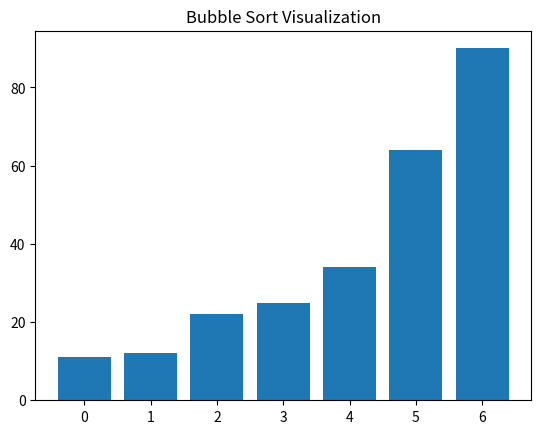

The matplotlib source for this figure:
from heapq import merge


def quick_sort_in_place(arr, low=0, high=None):
    if high is None:
        high = len(arr) - 1
    if low < high:
        p = partition(arr, low, high)
        quick_sort_in_place(arr, low, p - 1)
        quick_sort_in_place(arr, p + 1, high)
    return arr

def partition(arr, low, high):
    pivot = arr[high] 
    i = low - 1
    for j in range(low, high):
        if arr[j] <= pivot:
            i += 1
            arr[i], arr[j] = arr[j], arr[i]
    arr[i + 1], arr[high] = arr[high], arr[i + 1]
    return i + 1

def insertion_sort(arr):
    for i in range(1, len(arr)):
        key = arr[i]
        j = i - 1
        while j >= 0 and key < arr[j]:
            arr[j + 1] = arr[j]
            j -= 1
        arr[j + 1] = key
    return arr

def merge_sort_hybrid(arr):
    if len(arr) <= 10:  
        return insertion_sort(arr)
    if len(arr) <= 1:
        return arr

    mid = len(arr) // 2
    left = merge_sort_hybrid(arr[:mid])
    right = merge_sort_hybrid(arr[mid:])

    return merge(left, right)

import matplotlib.pyplot as plt
import numpy as np

def visualize_bubble_sort(arr):
    n = len(arr)
    fig, ax = plt.subplots()
    bars = ax.bar(range(n), arr)
    ax.set_title("Bubble Sort Visualization")

    for i in range(n):
        swapped = False
        for j in range(0, n - i - 1):
            if arr[j] > arr[j + 1]:
                arr[j], arr[j + 1] = arr[j + 1], arr[j]
                swapped = True
                for bar, value in zip(bars, arr):
                    bar.set_height(value)
                plt.pause(0.01)  
        if not swapped:
            break

    plt.show()

test_arr = [64, 34, 25, 12, 22, 11, 90]
visualize_bubble_sort(test_arr.copy())
